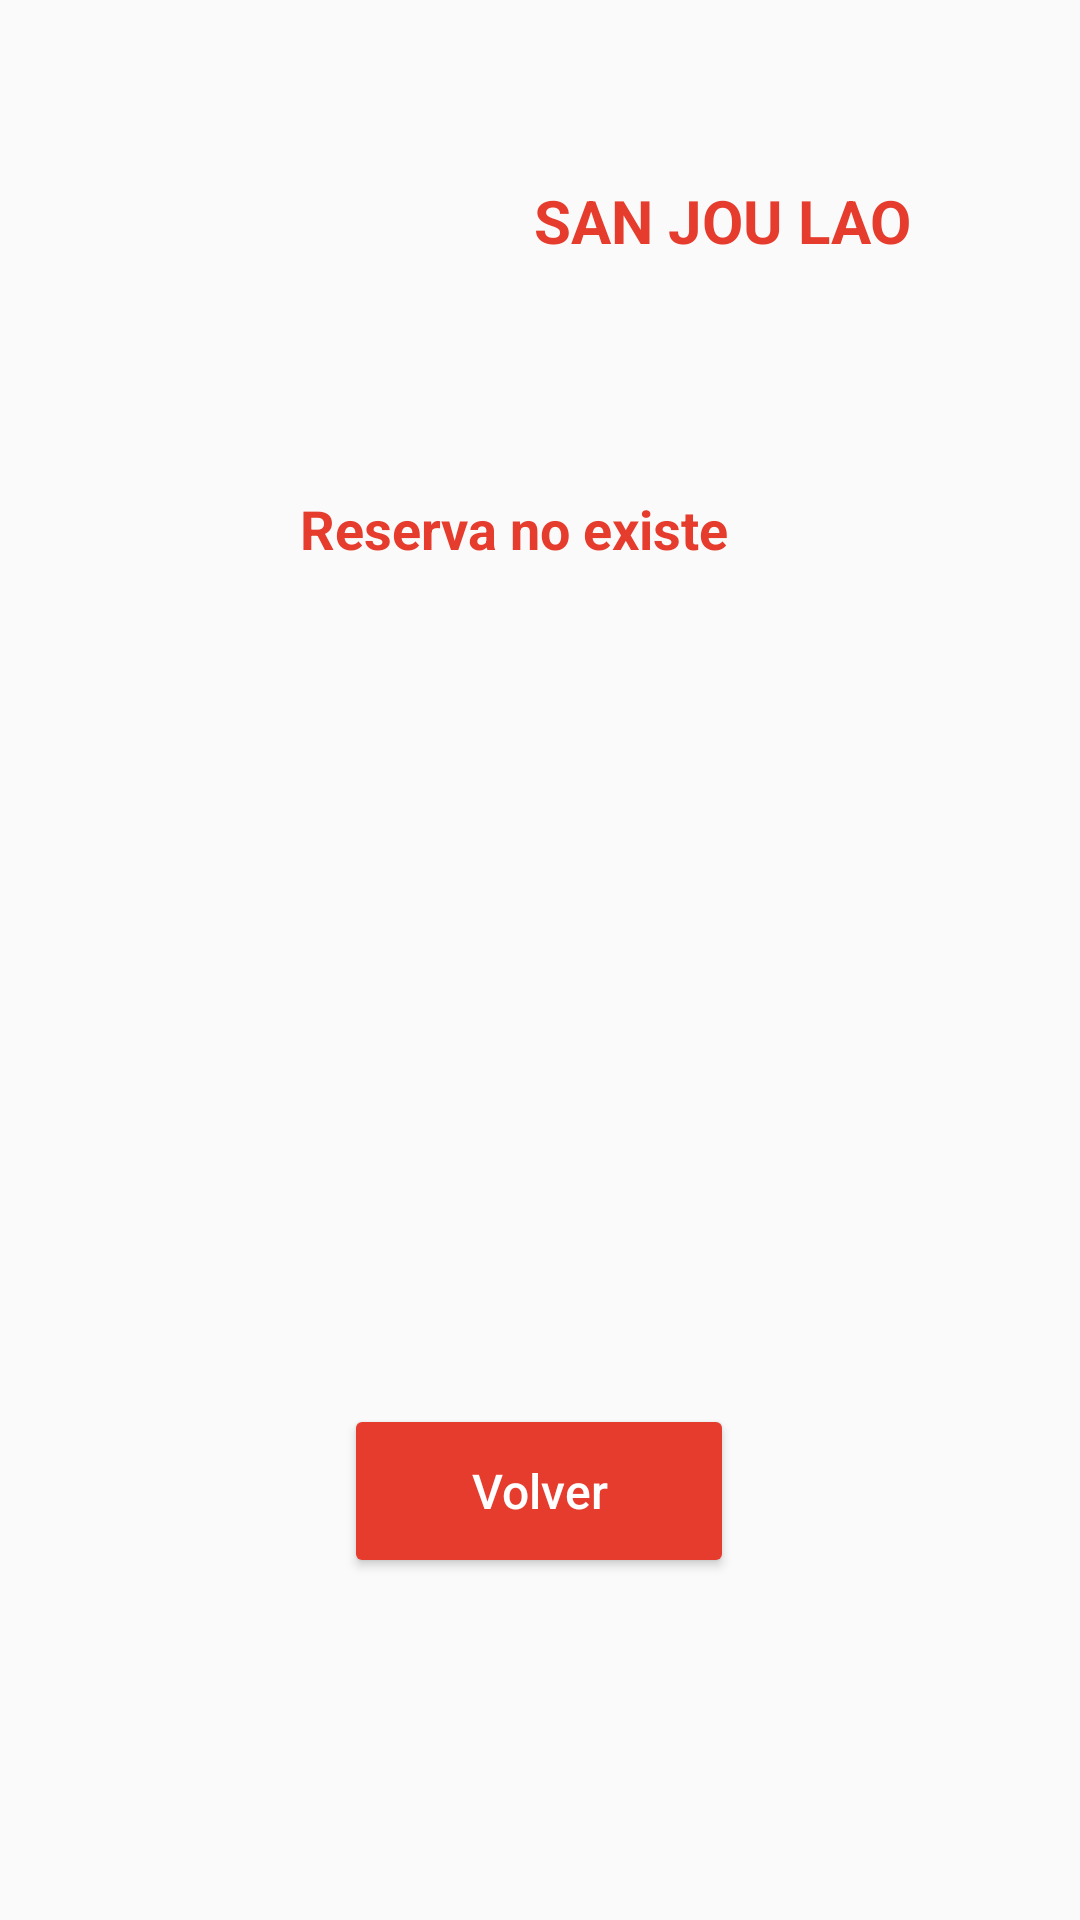

Produce the Android XML layout that renders to this screen, including the resource entries it uses.
<!-- AndroidManifest.xml: application theme Theme.Vistas -->
<!-- res/layout/fr_reserva_inexistente.xml -->
<?xml version="1.0" encoding="utf-8"?>
<androidx.constraintlayout.widget.ConstraintLayout xmlns:android="http://schemas.android.com/apk/res/android"
    xmlns:app="http://schemas.android.com/apk/res-auto"
    xmlns:tools="http://schemas.android.com/tools"
    android:layout_width="match_parent"
    android:layout_height="match_parent"
    android:background="#FFFFFF"
    android:backgroundTint="#FAFAFA"
    tools:context=".Resultado2QRActivity">

    <TextView
        android:id="@+id/sanjoylao4"
        android:layout_width="wrap_content"
        android:layout_height="wrap_content"
        android:layout_marginStart="99dp"
        android:layout_marginTop="60dp"
        android:layout_marginEnd="56dp"
        android:background="#FFFFFF"
        android:backgroundTint="#FAFAFA"
        android:text="SAN JOU LAO"
        android:textColor="#e53c2d"
        android:textSize="20sp"
        android:textStyle="bold"
        app:layout_constraintBottom_toTopOf="@+id/textView3"
        app:layout_constraintEnd_toEndOf="parent"
        app:layout_constraintHorizontal_bias="1.0"
        app:layout_constraintStart_toEndOf="@+id/textView3"
        app:layout_constraintTop_toTopOf="parent"
        app:layout_constraintVertical_bias="0.0"
        tools:ignore="UnknownId,UnknownIdInLayout" />

    <TextView
        android:id="@+id/Respuesta"
        android:layout_width="160dp"
        android:layout_height="34dp"
        android:layout_marginTop="164dp"
        android:background="#FFFFFF"
        android:backgroundTint="#FAFAFA"
        android:text="Reserva no existe"
        android:textColor="#e53c2d"
        android:textSize="18sp"
        android:textStyle="bold"
        app:layout_constraintBottom_toTopOf="@+id/textView3"
        app:layout_constraintEnd_toEndOf="parent"
        app:layout_constraintStart_toStartOf="parent"
        app:layout_constraintTop_toTopOf="parent"
        app:layout_constraintVertical_bias="0.0"
        tools:ignore="UnknownId,UnknownIdInLayout" />

    <Button
        android:id="@+id/btnVolver"
        android:layout_width="130dp"
        android:layout_height="58dp"
        android:layout_marginStart="90dp"
        android:layout_marginEnd="90dp"
        android:layout_marginBottom="108dp"
        android:autoText="false"
        android:backgroundTint="#e53c2d"
        android:text="Volver"
        android:textAllCaps="false"
        android:textColor="#FFFFFF"
        android:textSize="16sp"
        app:cornerRadius="15dp"
        app:layout_constraintBottom_toBottomOf="parent"
        app:layout_constraintEnd_toEndOf="parent"
        app:layout_constraintHorizontal_bias="0.495"
        app:layout_constraintStart_toStartOf="parent"
        app:layout_constraintTop_toBottomOf="@+id/imageView2"
        app:layout_constraintVertical_bias="0.888"
        tools:ignore="UnknownId,UnknownIdInLayout" />

    <ImageView
        android:id="@+id/imageView2"
        android:layout_width="120dp"
        android:layout_height="117dp"
        android:layout_marginTop="104dp"
        app:layout_constraintEnd_toEndOf="parent"
        app:layout_constraintHorizontal_bias="0.498"
        app:layout_constraintStart_toStartOf="parent"
        app:layout_constraintTop_toBottomOf="@+id/Respuesta"
        app:srcCompat="@drawable/equis" />

</androidx.constraintlayout.widget.ConstraintLayout>
<!-- resources referenced by this layout -->
<resources>
  <style name="Theme.Vistas" parent="Theme.MaterialComponents.DayNight.NoActionBar">
          
          <item name="colorPrimary">@color/purple_500</item>
          <item name="colorPrimaryVariant">@color/purple_700</item>
          <item name="colorOnPrimary">@color/white</item>
          
          <item name="colorSecondary">@color/teal_200</item>
          <item name="colorSecondaryVariant">@color/teal_700</item>
          <item name="colorOnSecondary">@color/black</item>
          
          <item name="android:statusBarColor">@color/black</item>
          
      </style>
  <!-- not gathered from this repository: default colours our renderer supplied (Android Studio template values) -->
  <color name="purple_500">#FF6200EE</color>
  <color name="purple_700">#FF3700B3</color>
  <color name="teal_200">#FF03DAC5</color>
  <color name="teal_700">#FF018786</color>
  <color name="black">#FF000000</color>
  <color name="white">#FFFFFFFF</color>
</resources>
